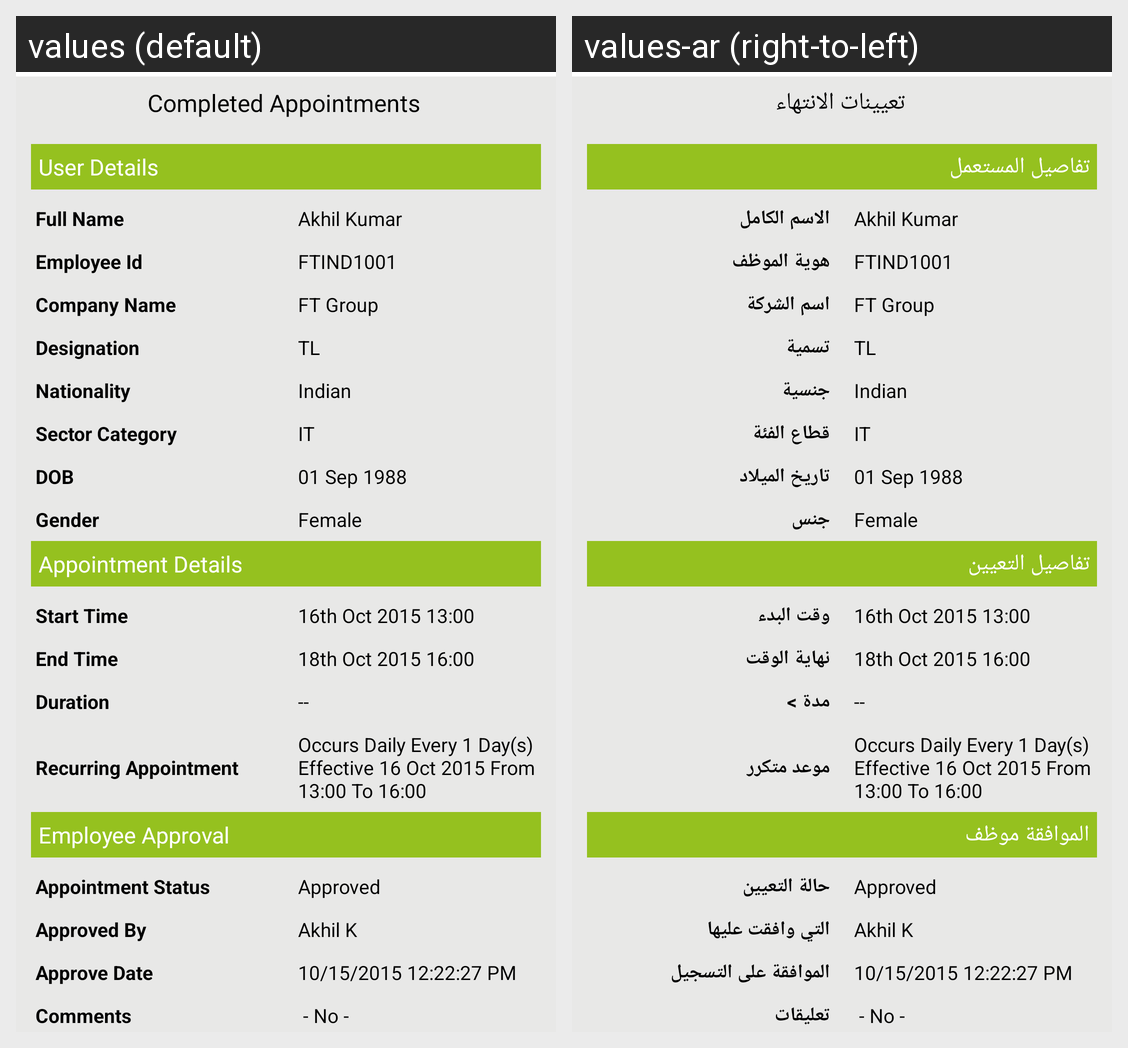

Translations of the strings shown on this Android screen, per locale in the grid:
Android screen res/layout/completed_appointments.xml rendered under 2 locales, left to right: values (default), values-ar (right-to-left). Device: Nexus 5 (rendered at 1080×1920; each locale shown at half size, 540×960, under a caption strip naming it); theme AppTheme.
Strings drawn on this screen, with the default value and each locale's value (text and hints the layout hard-codes, and strings that could not be matched under every locale, appear in the picture but are not listed):

cptappts
  values: Completed Appointments
  values-ar: تعيينات الانتهاء

userdetails
  values: User Details
  values-ar: تفاصيل المستعمل

fullname
  values: Full Name
  values-ar: الاسم الكامل

empid
  values: Employee Id
  values-ar: هوية الموظف

compname
  values: Company Name
  values-ar: اسم الشركة

desg
  values: Designation
  values-ar: تسمية

nationality
  values: Nationality
  values-ar: جنسية

sectorcategory
  values: Sector Category
  values-ar: قطاع الفئة

dob
  values: DOB
  values-ar: تاريخ الميلاد

gender
  values: Gender
  values-ar: جنس

apptdetails
  values: Appointment Details
  values-ar: تفاصيل التعيين

starttime1
  values: Start Time
  values-ar: وقت البدء

endtime2
  values: End Time
  values-ar: نهاية الوقت

duration
  values: Duration
  values-ar: مدة >

rec_appt
  values: Recurring Appointment
  values-ar: موعد متكرر

empapproval
  values: Employee Approval
  values-ar: الموافقة موظف

apptstatus
  values: Appointment Status
  values-ar: حالة التعيين

approvedby
  values: Approved By
  values-ar: التي وافقت عليها

approvedate
  values: Approve Date
  values-ar: الموافقة على التسجيل

comments
  values: Comments
  values-ar: تعليقات
